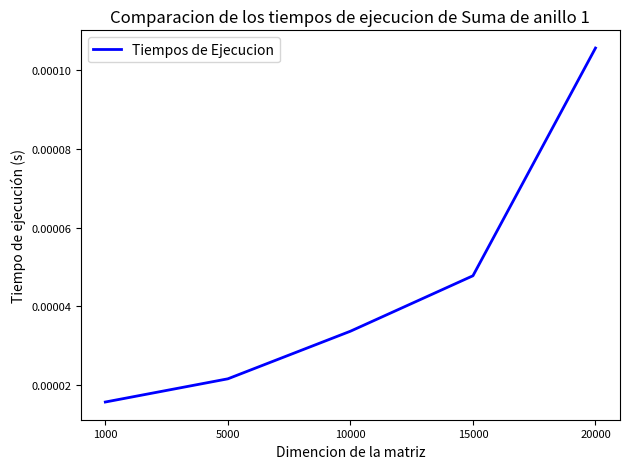

Python code for this plot:
import matplotlib.pyplot as plt  
import numpy as np

tiempos=[1.57E-5  ,2.16E-5 ,3.37E-5 ,4.78E-5 ,1.057E-4   ]  
dimenciones=[1000,5000,10000,15000,20000]
tiempos=np.array(tiempos)

indices = np.arange(len(dimenciones))
plt.figure()
plt.plot(indices, tiempos, label='Tiempos de Ejecucion', color='blue', linewidth=2)

plt.xlabel('Dimencion de la matriz', fontsize=10)
plt.ylabel('Tiempo de ejecución (s)', fontsize=10)
plt.title(f'Comparacion de los tiempos de ejecucion de Suma de anillo 1', fontsize=12)

plt.xticks(indices,dimenciones)

plt.legend(loc='best', fontsize=10)

plt.xticks(fontsize=8)
plt.yticks(fontsize=8)

plt.tight_layout()
plt.show()